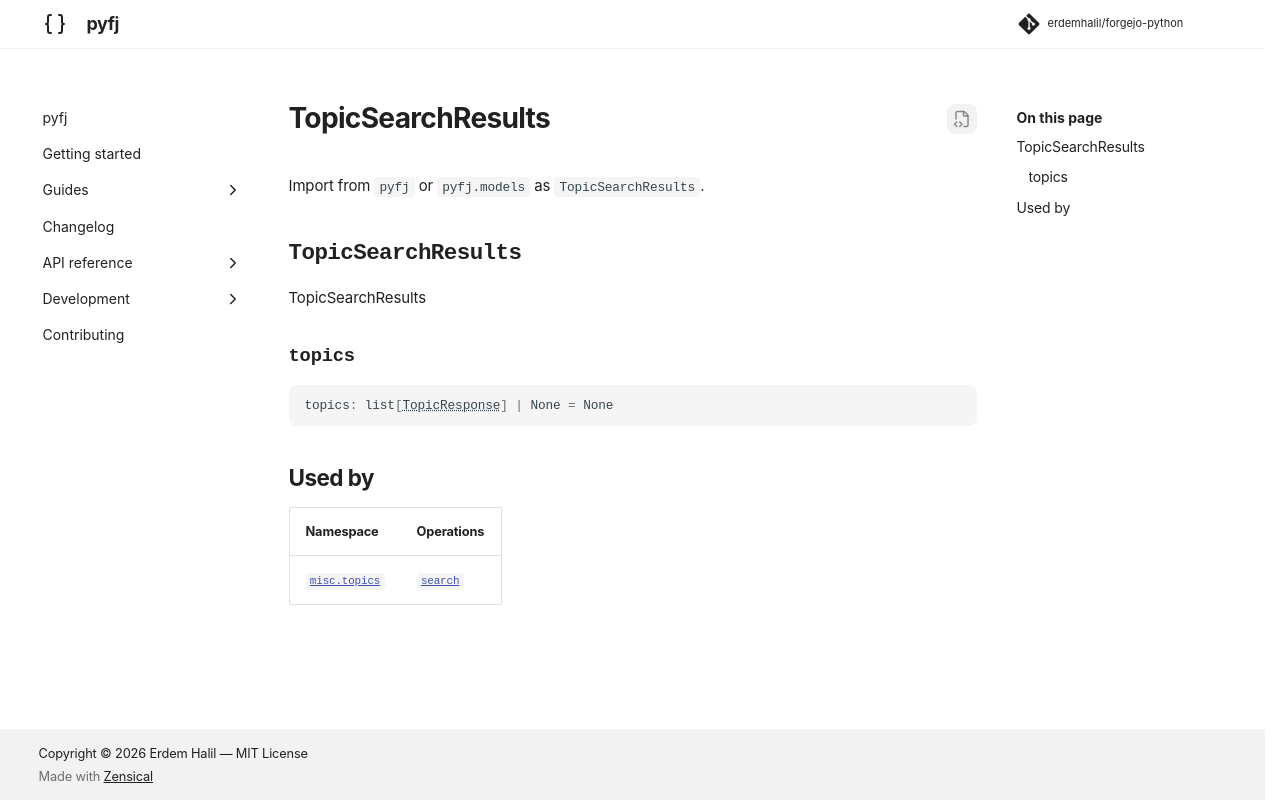

repository: erdemhalil/forgejo-python · page: dev/reference/models/topic_search_results/index.html · generator: mkdocs

---
title: "TopicSearchResults"
description: "TopicSearchResults"
---

# TopicSearchResults

Import from `pyfj` or `pyfj.models` as `TopicSearchResults`.

::: pyfj._generated.models.topic_search_results.TopicSearchResults

## Used by

| Namespace | Operations |
|---|---|
| [`misc.topics`](../namespaces/misc/topics/index.md) | [`search`](../namespaces/misc/topics/index.md#pyfj._generated.api.misc.MiscTopics.search) |
